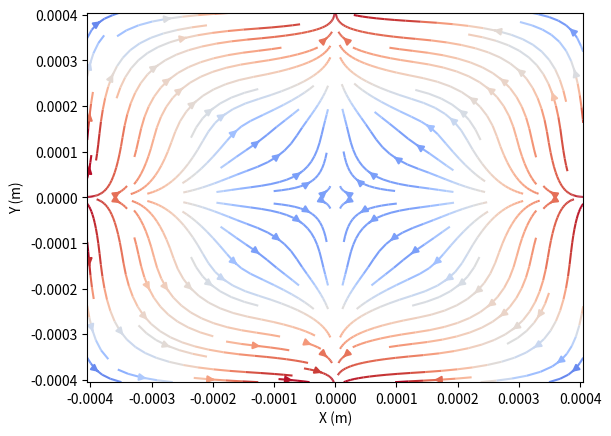
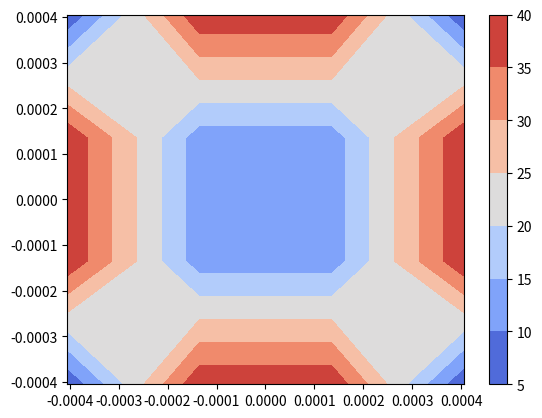

Write Python code to recreate these figures, in order.
#!/usr/bin/env python3
# -*- coding: utf-8 -*-
"""
Created on Wed Nov 10 09:11:14 2021

[redacted]
"""
'''
Analytical Magnetic Monopole Approximation


https://ieeexplore.ieee.org/stamp/stamp.jsp?arnumber=5280242

F = magnetic motive force = N*I
phi = magnetic flux = B*Area
reluctance = L/(perm0*permr*Area)
'''

'''
phi = magnetomotive_force/reluctance #magnetc flux/ calculted thru magnetic curcuit analysis --- Weber = T/m^2 = kg/s^2/A  - ---  B * A

q = phi/perm0 #A/m^2

magnetomotive_force = phi * reluctance
'''



import numpy as np
import matplotlib.pyplot as plt

milli = (10**(-3))
micro = (10**(-6))
nano = (10**(-9))
pico = (10**(-12))

perm0 = ((4*np.pi)*(10**(-7)))
Pole_Pole_Distance = 405 * 2 * micro


km = perm0/(4*np.pi)

#Current inputs
ILeft = .9
ITop = -.6
IRight = .9
IBottom = -.6

NTurns = 21 #number of turns, assumed same for each pole coil

Air_AreaC = (0.18*milli*milli)  # cross sectioal area of 

Meas_Loc = [0*micro, 200*micro] #measure the magnetic field at a postion in the workspace


print("Gradientmax = ", "alot\n")

#MAGNETIC CURCUIT

'''
In this circuit, Ra is significantly larger than Rp and Ry 
as the yoke and poles are made of materials much more magnetic permeable than air.
'''
#Yoke Reluctance
yoke_length = (25 *milli)
YpermR = 5000
Yoke_AreaC = (25*milli*milli)
Ry = (yoke_length)/(YpermR*perm0*Yoke_AreaC)
#print("Yoke Reluctance = ", Ry)



#Pole Reluctance
pole_length = (17 *milli)
PpermR = 3600
Pole_AreaC = (0.5*milli*milli)
Rp = (pole_length)/(PpermR*perm0*Pole_AreaC)
#print("Pole Reluctance = ", Rp)

#Air Gap Reluctance (Length measured from pole to workspace center)
Air_length = (Pole_Pole_Distance/2)
ApermR = 1

'''
#-------IMPORTANT--------This is what should be calculted for as              
the relutance of the air gap was calcualted from ANSYS simulation. It is hard to calculate this because
the magnetic field is spread out 

Thus the model will fail if pole diameter is 2 big for 2 reasons;  monopole approximation doesnt hold, 
it will be harder to model the magnetic curcuit and obtain the relationship between input current 
and magnetic flux
'''
Ra = (Air_length)/(ApermR*perm0*Air_AreaC)
print("Air Gap Reluctance = ", Ra, "\n")









#HOPKINSONS LAW 
'''
basically equivlant to electrical crucit ohms law but for magnetic curcuits
magnetomotive force = phi * reluctance
voltage =  current * resistance

The magnetic flux through each pole can
therefore be determined according to the magnetic circuit. where pole and yoke reluctances
are neglected due to 4 orders of magnetiudde less signifcant than air gap
'''

#phi_matrix = np.array([phi1,phi2,ph3,phi4])

KI = np.array([[3/4, -1/4, -1/4, -1/4],  #matrix KI is the distribution matrix of the magnetic flux.
              [-1/4, 3/4, -1/4, -1/4],
              [-1/4, -1/4, 3/4, -1/4],
              [-1/4, -1/4, -1/4, 3/4]])

I_matrix = np.array([ILeft,ITop,IRight,IBottom])

print("Currents as L,T,R,B = ", I_matrix, "\n")
Q_Matric_Const = (NTurns/(perm0*Ra))
Qmatrix = Q_Matric_Const * (KI @ I_matrix)

'''
 constraint that the net magnetic flux is always
zero, as determined by the Gauss’s law for magnetism. According to the definition of magnetic charges, the summation of the
magnetic charges is thus equal to zero
'''

print("Q Charge Matrix = ", Qmatrix, "\n")
Q_Left = Qmatrix[0]
Q_Top = Qmatrix[1]
Q_Right = Qmatrix[2]
Q_Bottom = Qmatrix[3]

#Q is a column matrix


#MAGNETIC FIELD



Left_Pole = [-Pole_Pole_Distance/2,0]

Top_Pole = [0,Pole_Pole_Distance/2]

Right_Pole = [Pole_Pole_Distance/2,0]

Bottom_Pole = [0,-Pole_Pole_Distance/2]





def Bfield_X(q,Pole_Location,Meas_Loc):
    x1 = Pole_Location[0]
    y1 = Pole_Location[1]
    x = Meas_Loc[0]
    y = Meas_Loc[1]
    r = (np.sqrt((x-x1)**2 + (y-y1)**2))
    
    ux = ((x-x1)/r)
    
    Bx = km * (q/(r**2)) * ux
    
    return Bx


def Bfield_Y(q,Pole_Location, Meas_Loc):
    x1 = Pole_Location[0]
    y1 = Pole_Location[1]
    x = Meas_Loc[0]
    y = Meas_Loc[1]
    r = (np.sqrt((x-x1)**2 + (y-y1)**2))

    uy = ((y-y1)/r)
    
    By = km * (q/(r**2)) * uy
    
    return By 

BTX = (1000)*(Bfield_X(Q_Left,Left_Pole, Meas_Loc) + Bfield_X(Q_Top,Top_Pole, Meas_Loc) + Bfield_X(Q_Right,Right_Pole, Meas_Loc) +  Bfield_X(Q_Bottom,Bottom_Pole, Meas_Loc))
BTY = (1000)*(Bfield_Y(Q_Left,Left_Pole, Meas_Loc) + Bfield_Y(Q_Top,Top_Pole, Meas_Loc) + Bfield_Y(Q_Right,Right_Pole, Meas_Loc) +  Bfield_Y(Q_Bottom,Bottom_Pole, Meas_Loc))
BT = [BTX,BTY]
print("\nLocation = ",Meas_Loc)
print("Magnetic Field =", BT, 'mT\n')



#STREAMPLOT CONTROUR PLOT
X = np.linspace(-(Pole_Pole_Distance/2), (Pole_Pole_Distance/2), 4)
Y = np.linspace(-(Pole_Pole_Distance/2),(Pole_Pole_Distance/2), 4)
x,y = np.meshgrid(X, Y)


#Thru Super Positon

BTotal_X = (1000)*(Bfield_X(Q_Left,Left_Pole,[x,y]) + Bfield_X(Q_Top,Top_Pole,[x,y]) + Bfield_X(Q_Right,Right_Pole,[x,y]) +  Bfield_X(Q_Bottom,Bottom_Pole,[x,y]))
BTotal_Y = (1000)*(Bfield_Y(Q_Left,Left_Pole,[x,y]) + Bfield_Y(Q_Top,Top_Pole,[x,y]) + Bfield_Y(Q_Right,Right_Pole,[x,y]) +  Bfield_Y(Q_Bottom,Bottom_Pole,[x,y]))

BVect_Gauss = [BTotal_X ,BTotal_Y]


plt.figure()

plt.xlim(-(Pole_Pole_Distance/2),(Pole_Pole_Distance/2))
plt.ylim(-(Pole_Pole_Distance/2),(Pole_Pole_Distance/2))
plt.xlabel("X (m)")
plt.ylabel("Y (m)")

speed = np.sqrt((BTotal_X)**2+(BTotal_Y)**2)

plt.streamplot(x,y,BTotal_X,BTotal_Y, color=speed,cmap='coolwarm')
plt.figure()
cs = plt.contourf(x,y,speed,cmap='coolwarm')

lines = []
for line in cs.collections[3].get_paths():
    lines.append(line.vertices)
  
#plt.plot(lines[0][:, 0], lines[0][:, 1],linewidth = 5,color="k")
plt.colorbar()

plt.show()


